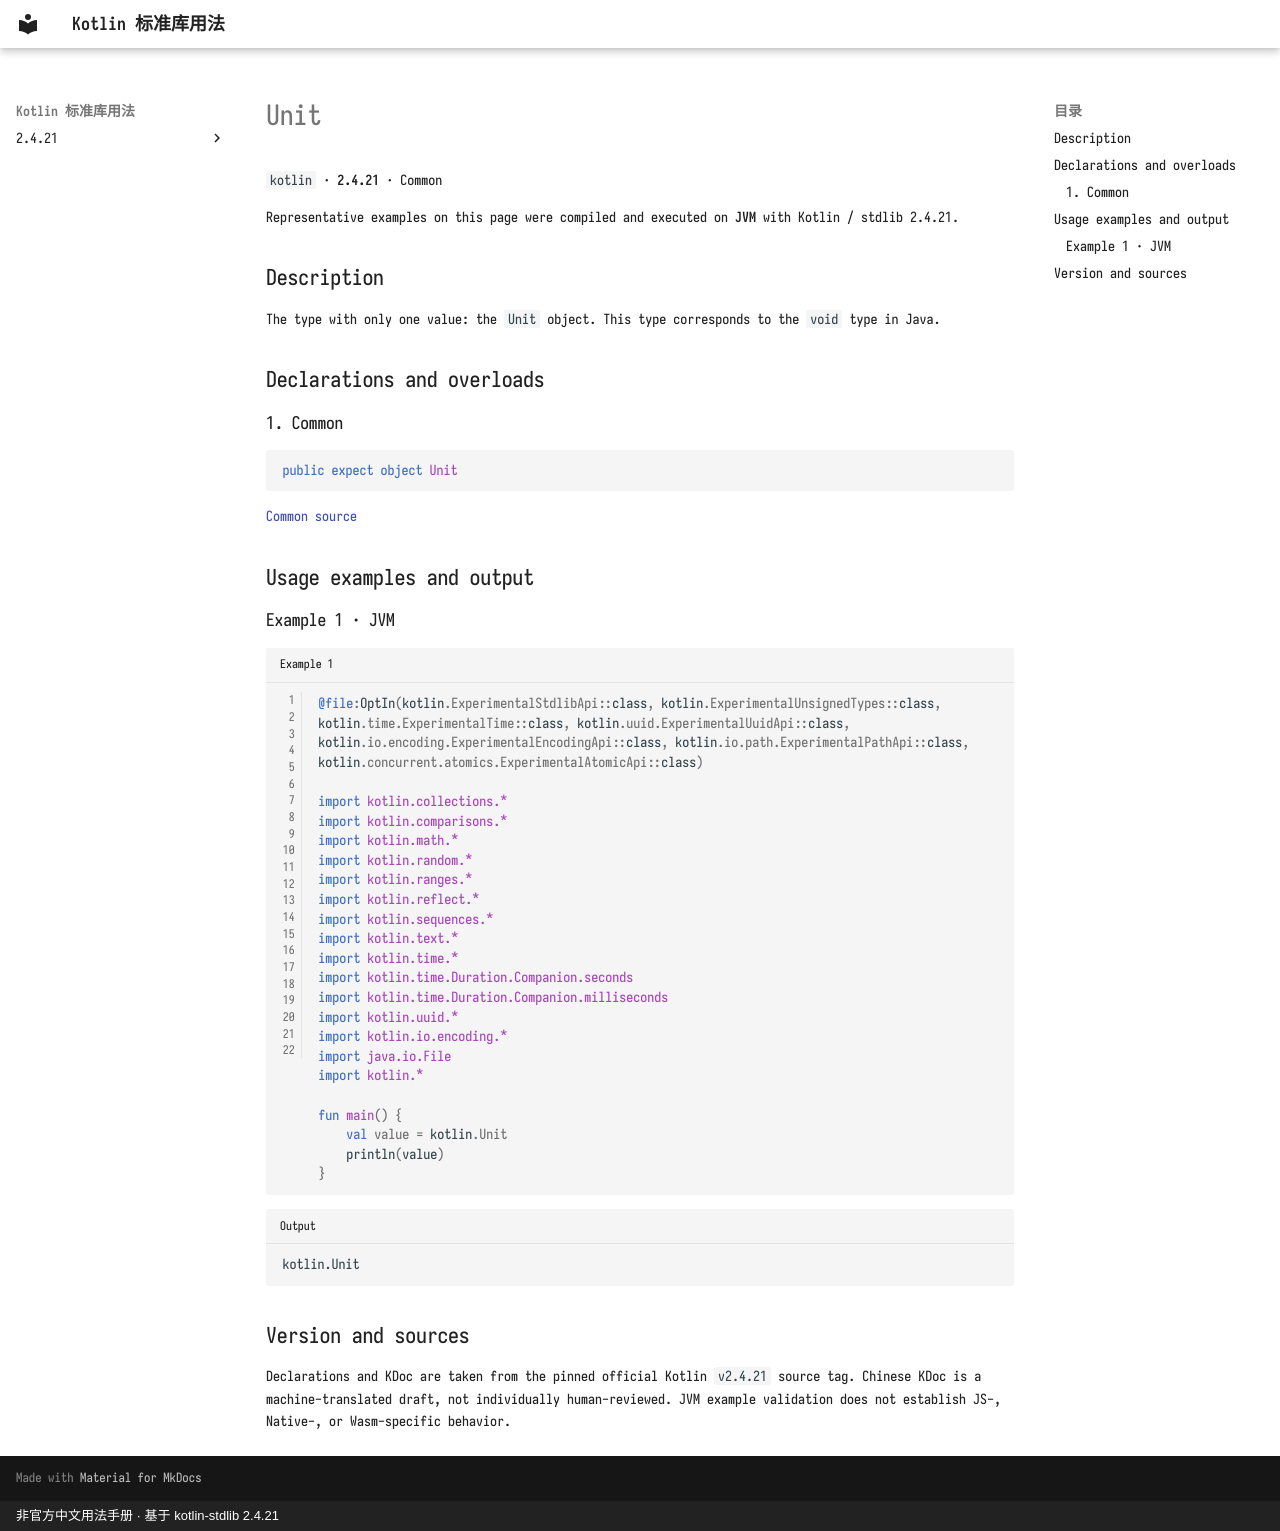

repository: oooooooko/kotlin-stdlib-docs · page: en/api/kotlin/unit--4e545960/index.html · generator: mkdocs · copyright: 非官方中文用法手册 · 基于 kotlin-stdlib 2.4.21

# Unit

`kotlin` · **2.4.21** · Common

Representative examples on this page were compiled and executed on **JVM** with Kotlin / stdlib 2.4.21.

## Description

The type with only one value: the `Unit` object. This type corresponds to the `void` type in Java.

## Declarations and overloads

### 1. Common

```kotlin
public expect object Unit
```

[Common source](https://github.com/JetBrains/kotlin/blob/v2.4.21/libraries/stdlib/src/kotlin/Unit.kt#L8)

## Usage examples and output

### Example 1 · JVM

```kotlin title="Example 1" linenums="1"
@file:OptIn(kotlin.ExperimentalStdlibApi::class, kotlin.ExperimentalUnsignedTypes::class, kotlin.time.ExperimentalTime::class, kotlin.uuid.ExperimentalUuidApi::class, kotlin.io.encoding.ExperimentalEncodingApi::class, kotlin.io.path.ExperimentalPathApi::class, kotlin.concurrent.atomics.ExperimentalAtomicApi::class)

import kotlin.collections.*
import kotlin.comparisons.*
import kotlin.math.*
import kotlin.random.*
import kotlin.ranges.*
import kotlin.reflect.*
import kotlin.sequences.*
import kotlin.text.*
import kotlin.time.*
import kotlin.time.Duration.Companion.seconds
import kotlin.time.Duration.Companion.milliseconds
import kotlin.uuid.*
import kotlin.io.encoding.*
import java.io.File
import kotlin.*

fun main() {
    val value = kotlin.Unit
    println(value)
}
```

```text title="Output"
kotlin.Unit
```

## Version and sources

Declarations and KDoc are taken from the pinned official Kotlin `v2.4.21` source tag. Chinese KDoc is a machine-translated draft, not individually human-reviewed. JVM example validation does not establish JS-, Native-, or Wasm-specific behavior.
